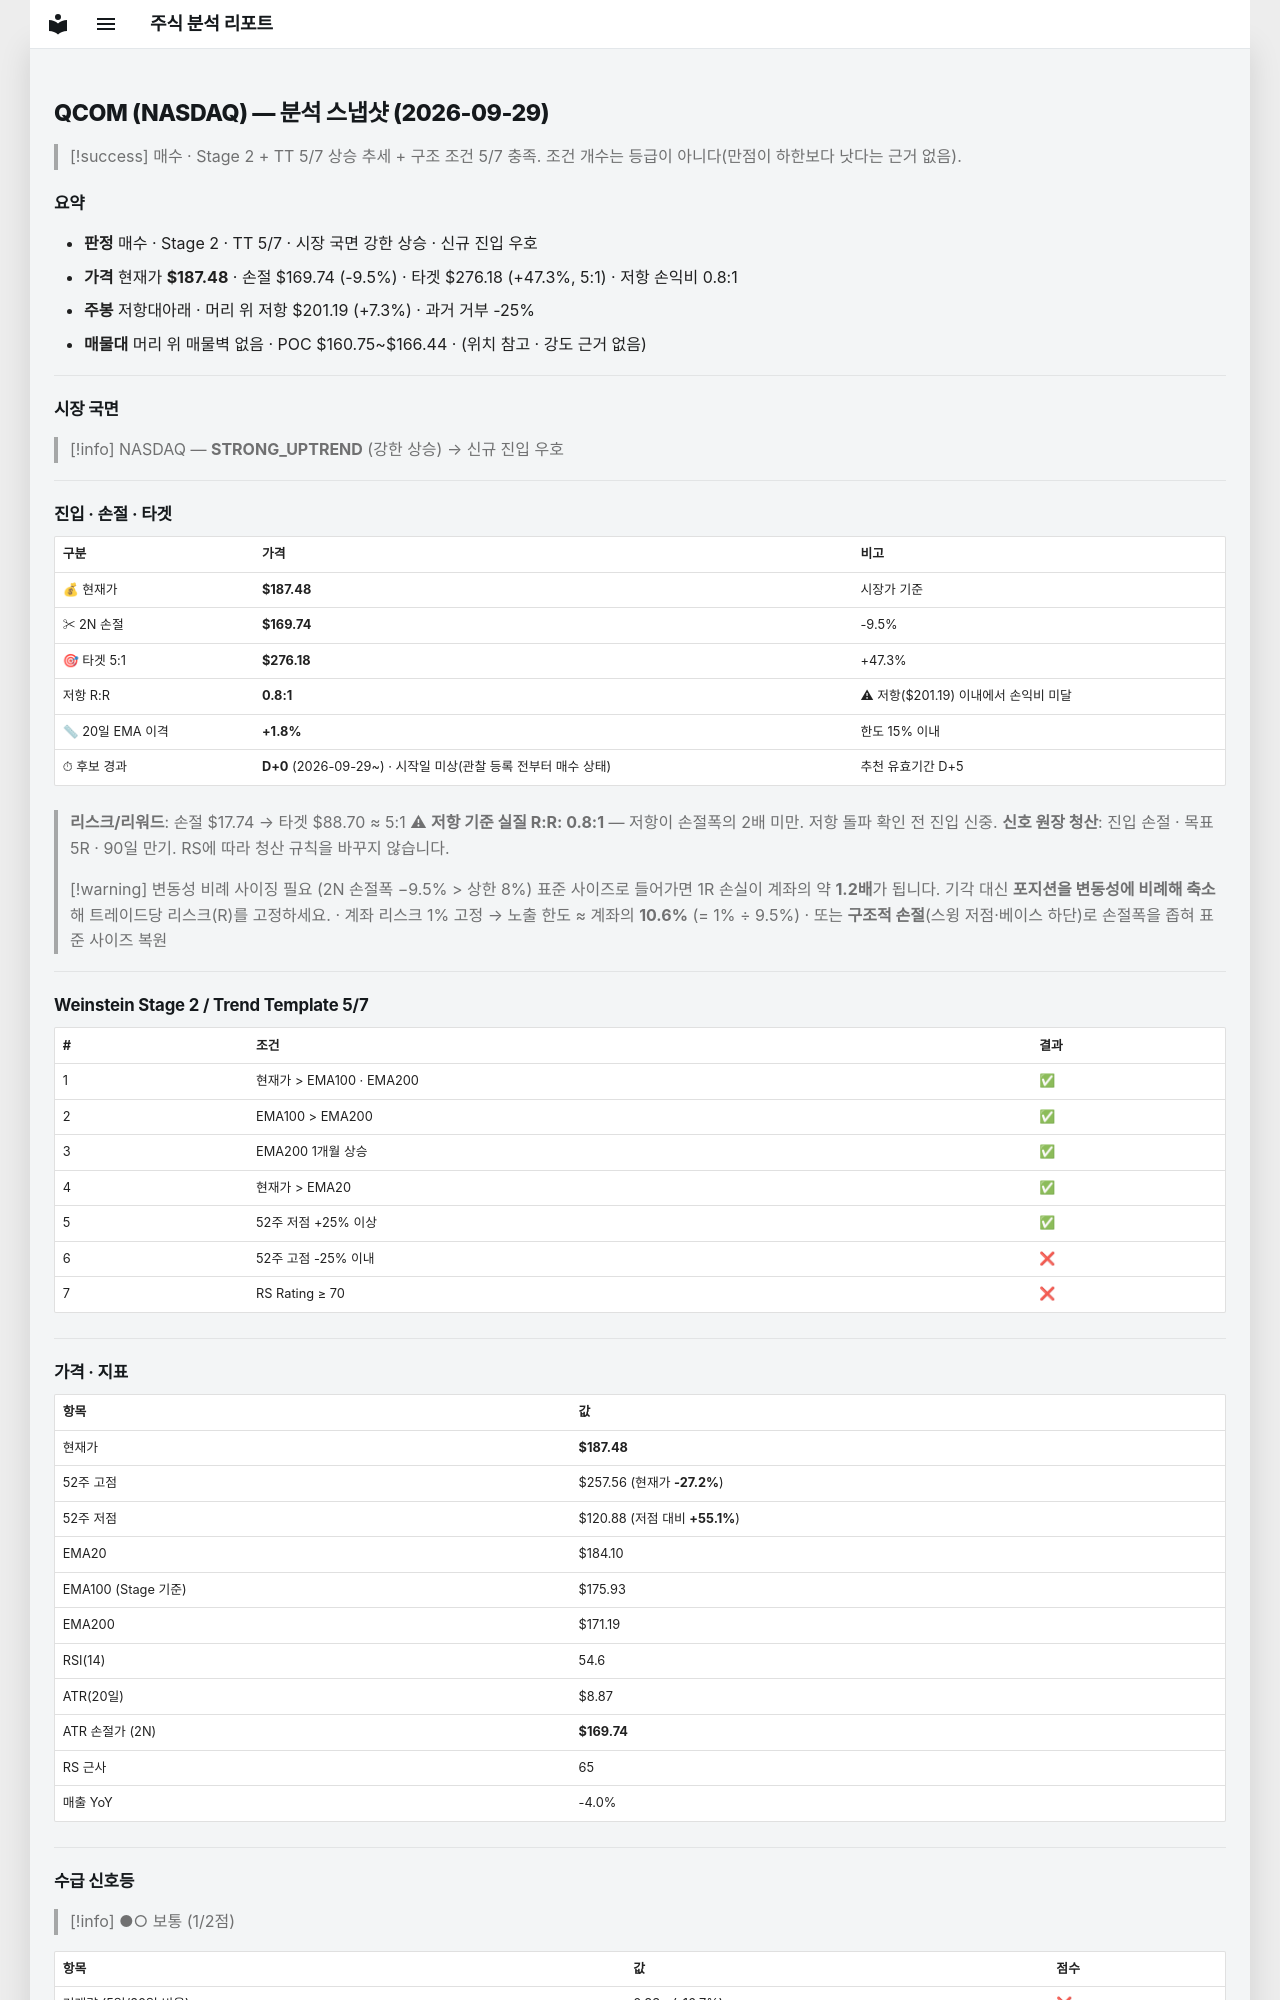

repository: soloandco/stock-reports · page: snapshots/QCOM-2026-09-29/index.html · generator: mkdocs

---
type: analysis-snapshot
title: QCOM 분석 스냅샷
ticker: QCOM
market: NASDAQ
created: 2026-09-29
updated: 2026-09-29
bar-date: 2026-09-28
verdict: 매수관찰
real-rr: 0.77
sma50-gap-pct: 1.8
candidate-days: 0
candidate-since: 2026-09-29
candidate-start-unknown: true
weekly-position: 저항대아래
weekly-overhead-price: 201.19
weekly-overhead-pct: 7.3
stage: 2
trend-template-score: 5
tt-max: 7
ma-set: ema-20-100-200
price: 187.47999572753906
stop-price: 169.74023758658802
market-regime: STRONG_UPTREND
supply-demand-score: 1/2
supply-demand-label: 보통
status: tracking
tags:
  - stock-agent
  - watchlist
  - QCOM
  - analysis
related:
  - "[[analysis-template]]"
---

# QCOM (NASDAQ) — 분석 스냅샷 (2026-09-29)

> [!success] 매수 · Stage 2 + TT 5/7
> 상승 추세 + 구조 조건 5/7 충족. 조건 개수는 등급이 아니다(만점이 하한보다 낫다는 근거 없음).

## 요약

- **판정** 매수 · Stage 2 · TT 5/7 · 시장 국면 강한 상승 · 신규 진입 우호
- **가격** 현재가 **$187.48** · 손절 $169.74 (-9.5%) · 타겟 $276.18 (+47.3%, 5:1) · 저항 손익비 0.8:1
- **주봉** 저항대아래 · 머리 위 저항 $201.19 (+7.3%) · 과거 거부 -25%
- **매물대** 머리 위 매물벽 없음 · POC $160.75~$166.44 · (위치 참고 · 강도 근거 없음)

---

## 시장 국면

> [!info] NASDAQ — **STRONG_UPTREND** (강한 상승) → 신규 진입 우호

---

## 진입 · 손절 · 타겟

| 구분 | 가격 | 비고 |
|------|------|------|
| 💰 현재가 | **$187.48** | 시장가 기준 |
| ✂ 2N 손절 | **$169.74** | -9.5% |
| 🎯 타겟 5:1 | **$276.18** | +47.3% |
| 저항 R:R | **0.8:1** | ⚠ 저항($201.19) 이내에서 손익비 미달 |
| 📏 20일 EMA 이격 | **+1.8%** | 한도 15% 이내 |
| ⏱ 후보 경과 | **D+0** (2026-09-29~) · 시작일 미상(관찰 등록 전부터 매수 상태) | 추천 유효기간 D+5 |

> **리스크/리워드**: 손절 $17.74 → 타겟 $88.70 ≈ 5:1
> ⚠ **저항 기준 실질 R:R: 0.8:1** — 저항이 손절폭의 2배 미만. 저항 돌파 확인 전 진입 신중.
> **신호 원장 청산**: 진입 손절 · 목표 5R · 90일 만기. RS에 따라 청산 규칙을 바꾸지 않습니다.

> [!warning] 변동성 비례 사이징 필요 (2N 손절폭 −9.5% > 상한 8%)
> 표준 사이즈로 들어가면 1R 손실이 계좌의 약 **1.2배**가 됩니다. 기각 대신 **포지션을 변동성에 비례해 축소**해 트레이드당 리스크(R)를 고정하세요.
> · 계좌 리스크 1% 고정 → 노출 한도 ≈ 계좌의 **10.6%** (= 1% ÷ 9.5%)
> · 또는 **구조적 손절**(스윙 저점·베이스 하단)로 손절폭을 좁혀 표준 사이즈 복원

---

## Weinstein Stage 2 / Trend Template 5/7

| # | 조건 | 결과 |
|---|------|------|
| 1 | 현재가 > EMA100 · EMA200 | ✅ |
| 2 | EMA100 > EMA200 | ✅ |
| 3 | EMA200 1개월 상승 | ✅ |
| 4 | 현재가 > EMA20 | ✅ |
| 5 | 52주 저점 +25% 이상 | ✅ |
| 6 | 52주 고점 -25% 이내 | ❌ |
| 7 | RS Rating ≥ 70 | ❌ |

---

## 가격 · 지표

| 항목 | 값 |
|------|---|
| 현재가 | **$187.48** |
| 52주 고점 | $257.56 (현재가 **-27.2%**) |
| 52주 저점 | $120.88 (저점 대비 **+55.1%**) |
| EMA20 | $184.10 |
| EMA100 (Stage 기준) | $175.93 |
| EMA200 | $171.19 |
| RSI(14) | 54.6 |
| ATR(20일) | $8.87 |
| ATR 손절가 (2N) | **$169.74** |
| RS 근사 | 65 |
| 매출 YoY | -4.0% |

---
## 수급 신호등

> [!info] ●○ 보통 (1/2점)

| 항목 | 값 | 점수 |
|------|------|------|
| 거래량 (5일/20일 비율) | 0.83× (-16.7%) | ❌ |
| OBV 20일 추세 | ↑ 상승 | ✅ |

> **판독법**: 거래량이 20일 평균보다 20% 이상 많고 OBV(온밸런스볼륨)가 상승 중이면 매집 수급이 강한 것으로 판단합니다.

---
